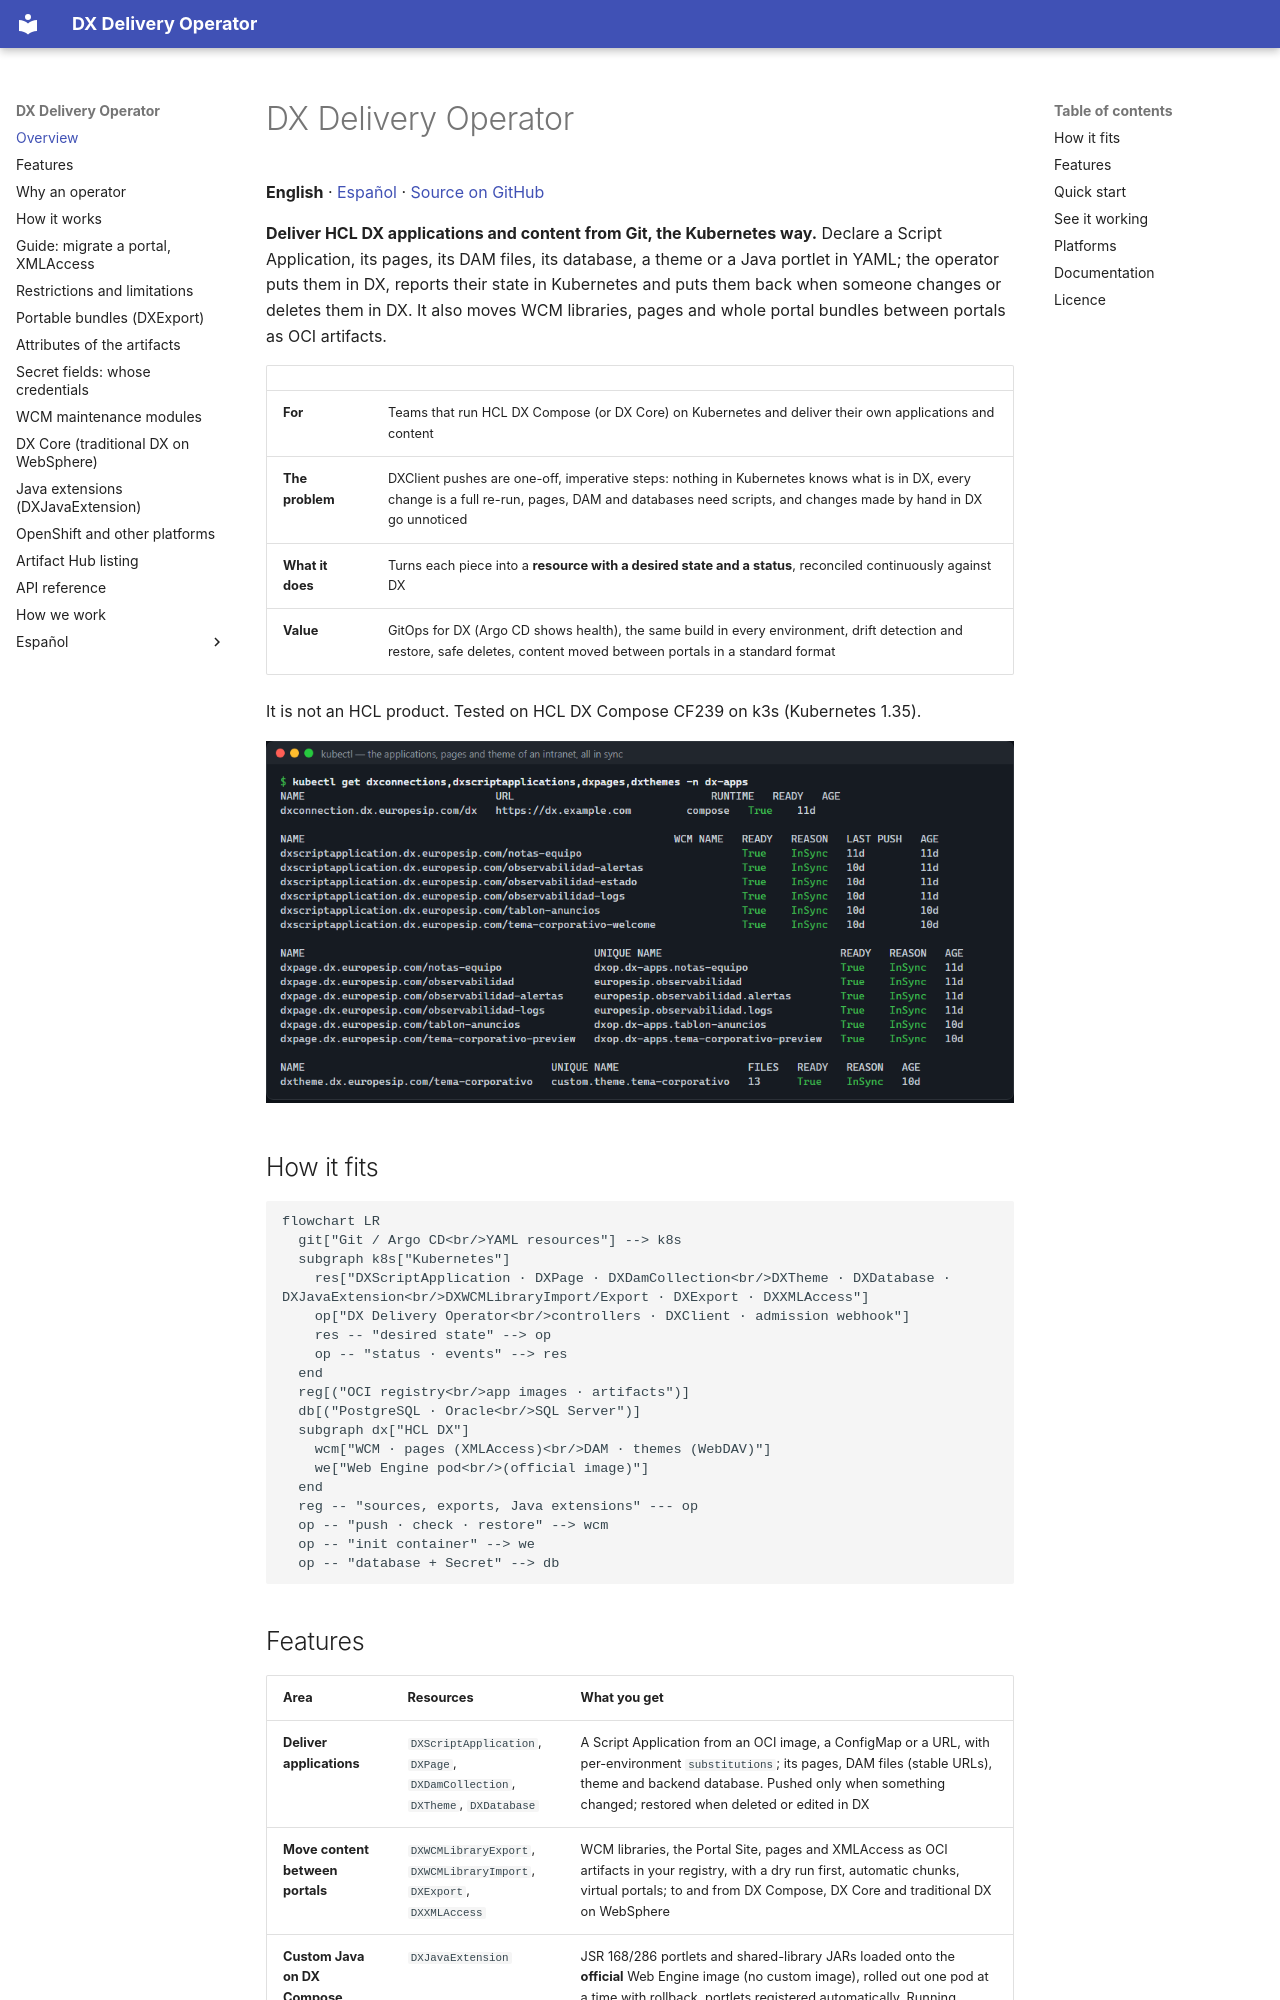

repository: europesip/dx-delivery-operator · page: index.html · generator: mkdocs

# DX Delivery Operator

**English** · [Español](index.es.md) · [Source on GitHub](https://github.com/europesip/dx-delivery-operator)

**Deliver HCL DX applications and content from Git, the Kubernetes way.** Declare a Script Application, its pages,
its DAM files, its database, a theme or a Java portlet in YAML; the operator puts them in DX, reports their state in
Kubernetes and puts them back when someone changes or deletes them in DX. It also moves WCM libraries, pages and whole
portal bundles between portals as OCI artifacts.

| | |
|---|---|
| **For** | Teams that run HCL DX Compose (or DX Core) on Kubernetes and deliver their own applications and content |
| **The problem** | DXClient pushes are one-off, imperative steps: nothing in Kubernetes knows what is in DX, every change is a full re-run, pages, DAM and databases need scripts, and changes made by hand in DX go unnoticed |
| **What it does** | Turns each piece into a **resource with a desired state and a status**, reconciled continuously against DX |
| **Value** | GitOps for DX (Argo CD shows health), the same build in every environment, drift detection and restore, safe deletes, content moved between portals in a standard format |

It is not an HCL product. Tested on HCL DX Compose CF239 on k3s (Kubernetes 1.35).

![kubectl showing the applications, pages and theme of an intranet, all in sync](images/kubectl-get.png)

## How it fits

```mermaid
flowchart LR
  git["Git / Argo CD<br/>YAML resources"] --> k8s
  subgraph k8s["Kubernetes"]
    res["DXScriptApplication · DXPage · DXDamCollection<br/>DXTheme · DXDatabase · DXJavaExtension<br/>DXWCMLibraryImport/Export · DXExport · DXXMLAccess"]
    op["DX Delivery Operator<br/>controllers · DXClient · admission webhook"]
    res -- "desired state" --> op
    op -- "status · events" --> res
  end
  reg[("OCI registry<br/>app images · artifacts")]
  db[("PostgreSQL · Oracle<br/>SQL Server")]
  subgraph dx["HCL DX"]
    wcm["WCM · pages (XMLAccess)<br/>DAM · themes (WebDAV)"]
    we["Web Engine pod<br/>(official image)"]
  end
  reg -- "sources, exports, Java extensions" --- op
  op -- "push · check · restore" --> wcm
  op -- "init container" --> we
  op -- "database + Secret" --> db
```
